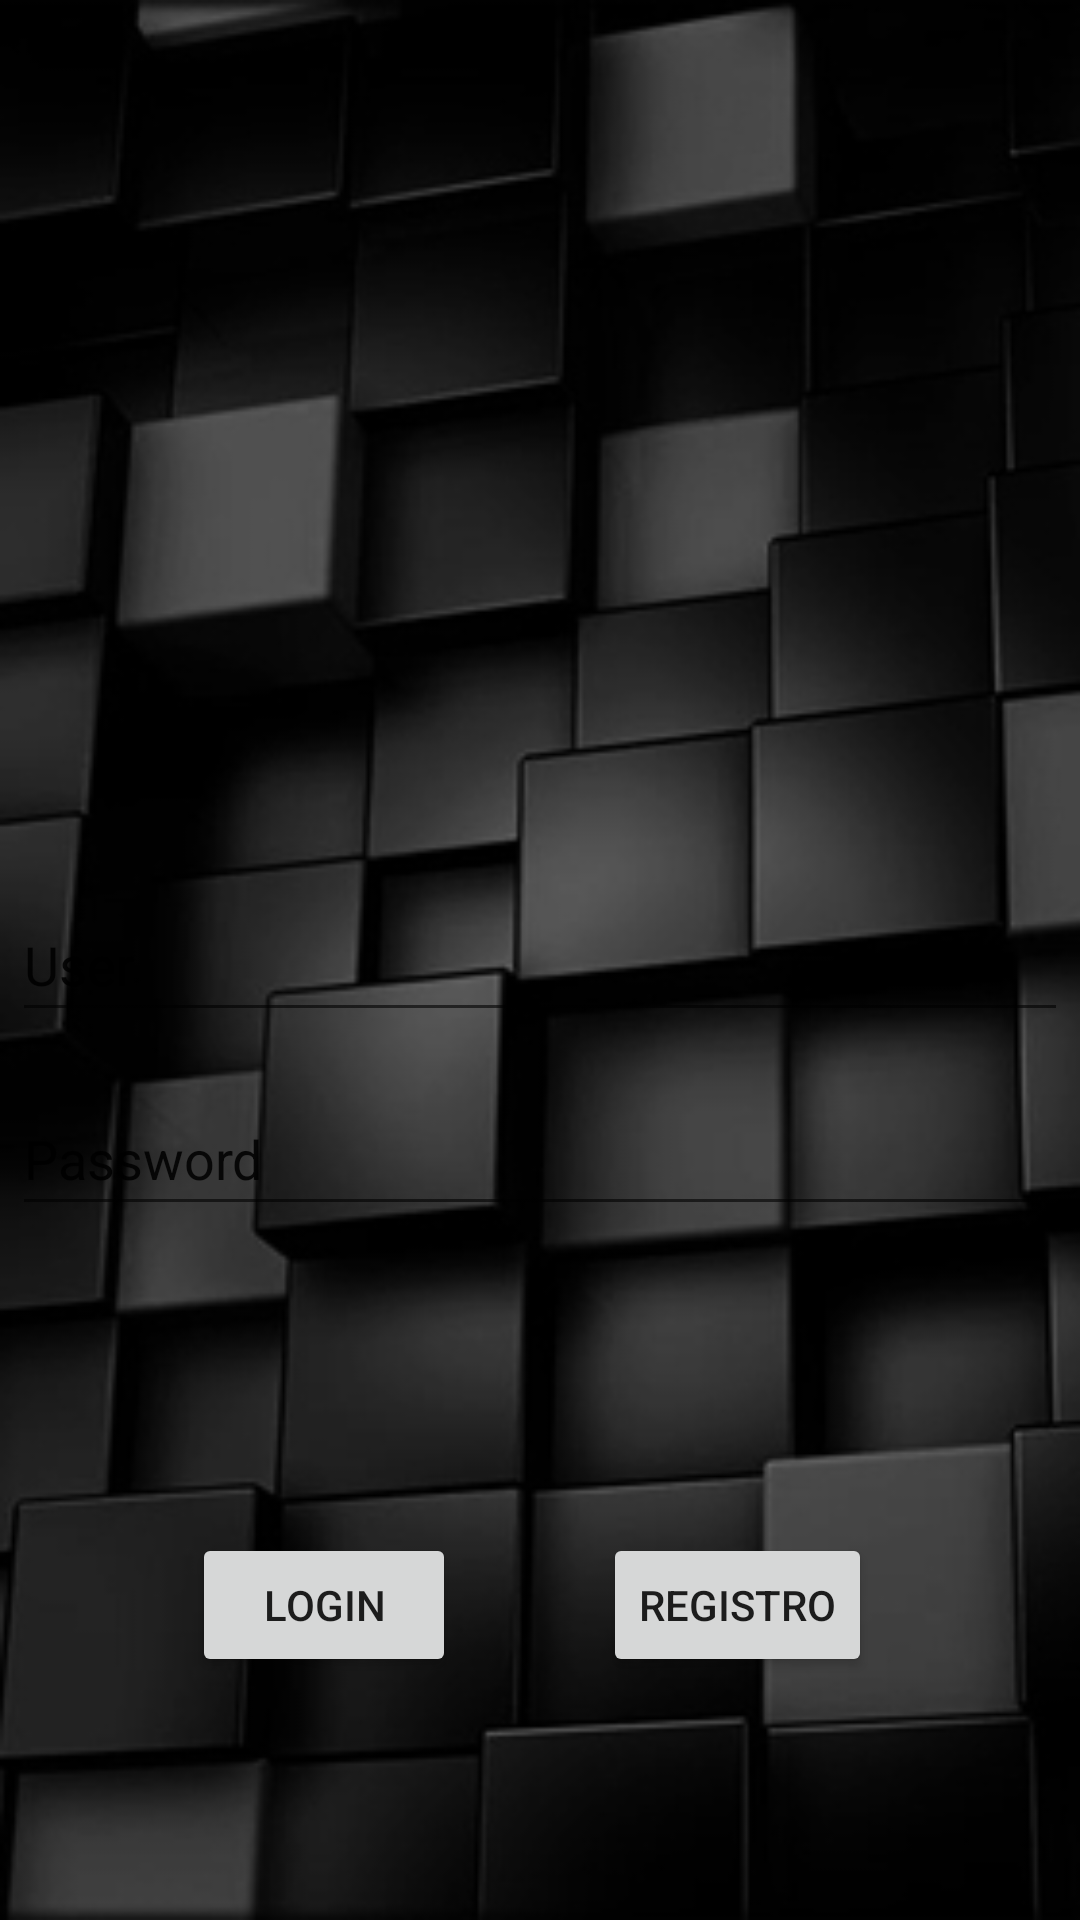

This screen was rendered from an Android layout file. Write that file and the resources it references.
<!-- AndroidManifest.xml: application theme Theme.Splash_login_recyclerview -->
<!-- res/layout/activity_main.xml -->
<?xml version="1.0" encoding="utf-8"?>
<androidx.constraintlayout.widget.ConstraintLayout xmlns:android="http://schemas.android.com/apk/res/android"
    xmlns:app="http://schemas.android.com/apk/res-auto"
    xmlns:tools="http://schemas.android.com/tools"
    android:layout_width="match_parent"
    android:layout_height="match_parent"
    android:background="@drawable/dark_black"
    tools:context=".MainActivity">

    <EditText
        android:id="@+id/editTextTextPersonName3"
        android:layout_width="352dp"
        android:layout_height="48dp"
        android:ems="10"
        android:inputType="textPersonName"
        android:text="Password"
        app:layout_constraintBottom_toBottomOf="parent"
        app:layout_constraintEnd_toEndOf="parent"
        app:layout_constraintStart_toStartOf="parent"
        app:layout_constraintTop_toTopOf="parent"
        app:layout_constraintVertical_bias="0.609" />

    <Button
        android:id="@+id/button2"
        android:layout_width="wrap_content"
        android:layout_height="wrap_content"
        android:text="REGISTRO"
        app:layout_constraintBottom_toBottomOf="parent"
        app:layout_constraintEnd_toEndOf="parent"
        app:layout_constraintHorizontal_bias="0.744"
        app:layout_constraintStart_toStartOf="parent"
        app:layout_constraintTop_toTopOf="parent"
        app:layout_constraintVertical_bias="0.863" />

    <Button
        android:id="@+id/button"
        android:layout_width="wrap_content"
        android:layout_height="wrap_content"
        android:text="LOGIN"
        app:layout_constraintBottom_toBottomOf="parent"
        app:layout_constraintEnd_toEndOf="parent"
        app:layout_constraintHorizontal_bias="0.235"
        app:layout_constraintStart_toStartOf="parent"
        app:layout_constraintTop_toTopOf="parent"
        app:layout_constraintVertical_bias="0.863" />

    <EditText
        android:id="@+id/editTextTextPersonName2"
        android:layout_width="352dp"
        android:layout_height="48dp"
        android:ems="10"
        android:inputType="textPersonName"
        android:text="User"
        app:layout_constraintBottom_toBottomOf="parent"
        app:layout_constraintEnd_toEndOf="parent"
        app:layout_constraintStart_toStartOf="parent"
        app:layout_constraintTop_toTopOf="parent" />

    <ImageView
        android:id="@+id/imageView"
        android:layout_width="163dp"
        android:layout_height="176dp"
        app:layout_constraintBottom_toBottomOf="parent"
        app:layout_constraintEnd_toEndOf="parent"
        app:layout_constraintStart_toStartOf="parent"
        app:layout_constraintTop_toTopOf="parent"
        app:layout_constraintVertical_bias="0.18"
        tools:srcCompat="@tools:sample/avatars" />

</androidx.constraintlayout.widget.ConstraintLayout>
<!-- resources referenced by this layout -->
<resources>
  <!-- drawable dark_black: png bitmap (drawable, 70487 bytes) -->
  <style name="Theme.Splash_login_recyclerview" parent="Theme.MaterialComponents.DayNight.DarkActionBar">
          
          <item name="colorPrimary">@color/purple_500</item>
          <item name="colorPrimaryVariant">@color/purple_700</item>
          <item name="colorOnPrimary">@color/white</item>
          
          <item name="colorSecondary">@color/teal_200</item>
          <item name="colorSecondaryVariant">@color/teal_700</item>
          <item name="colorOnSecondary">@color/black</item>
          
          <item name="android:statusBarColor">?attr/colorPrimaryVariant</item>
          
      </style>
  <color name="purple_500">#FF6200EE</color>
  <color name="purple_700">#FF3700B3</color>
  <color name="white">#FFFFFFFF</color>
  <color name="teal_200">#FF03DAC5</color>
  <color name="teal_700">#FF018786</color>
  <color name="black">#FF000000</color>
</resources>
